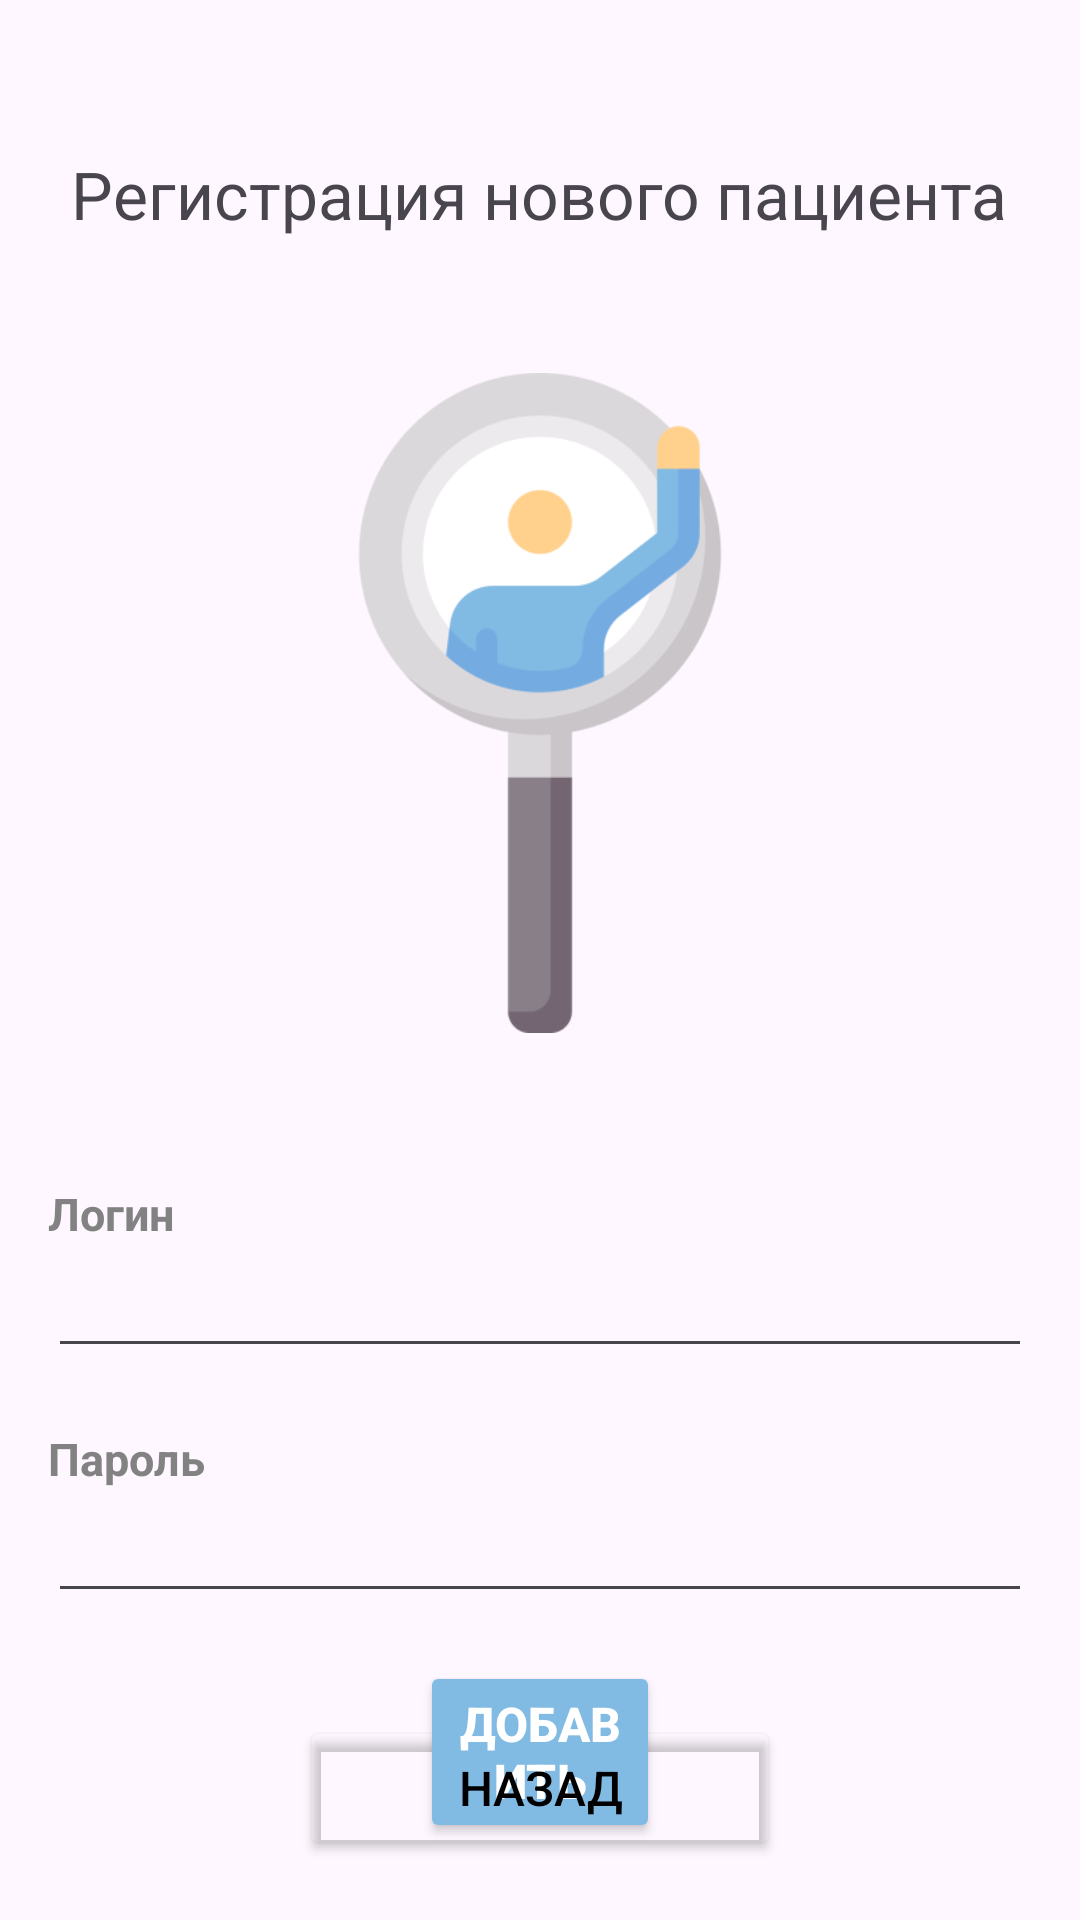

This screen was rendered from an Android layout file. Write that file and the resources it references.
<!-- AndroidManifest.xml: application theme Theme.CourseWorkSlomov -->
<!-- res/layout/activity_registration_patient.xml -->
<?xml version="1.0" encoding="utf-8"?>
<RelativeLayout xmlns:android="http://schemas.android.com/apk/res/android"
    android:layout_width="match_parent"
    android:layout_height="match_parent">

    <TextView
        android:id="@+id/textViewTitle"
        android:layout_width="wrap_content"
        android:layout_height="wrap_content"
        android:layout_marginTop="50dp"
        android:layout_centerHorizontal="true"
        android:textSize="22sp"
        android:text="@string/new_patient_registration"/>

    <ImageView
        android:id="@+id/imgReg"
        android:layout_width="wrap_content"
        android:layout_height="220dp"
        android:layout_below="@+id/textViewTitle"
        android:layout_marginHorizontal="16dp"
        android:layout_marginTop="45dp"
        android:src="@drawable/magnifier"/>

    <TextView
        android:id="@+id/textViewLogin"
        android:layout_width="wrap_content"
        android:layout_height="wrap_content"
        android:layout_marginTop="50dp"
        android:layout_marginHorizontal="16dp"
        android:layout_below="@id/imgReg"
        android:textSize="15sp"
        android:textStyle="bold"
        android:textColor="@color/dark_grey"
        android:text="@string/login"/>

    <EditText
        android:id="@+id/loginIDPatient"
        android:layout_width="match_parent"
        android:layout_height="wrap_content"
        android:layout_below="@id/textViewLogin"
        android:layout_marginStart="16dp"
        android:layout_marginEnd="16dp"/>

    <TextView
        android:id="@+id/textViewPasswordPatient"
        android:layout_width="wrap_content"
        android:layout_height="wrap_content"
        android:layout_marginTop="20dp"
        android:layout_marginHorizontal="16dp"
        android:layout_below="@id/loginIDPatient"
        android:textSize="15sp"
        android:textStyle="bold"
        android:textColor="@color/dark_grey"
        android:text="@string/password"/>

    <EditText
        android:id="@+id/passwordIdPatient"
        android:layout_width="match_parent"
        android:layout_height="wrap_content"
        android:layout_below="@id/textViewPasswordPatient"
        android:layout_marginStart="16dp"
        android:layout_marginEnd="16dp"/>

    <Button
        android:id="@+id/buttonAddPatient"
        android:layout_width="match_parent"
        android:layout_height="wrap_content"
        android:backgroundTint="@color/main_blue"
        android:layout_marginHorizontal="140dp"
        android:textColor="@color/white"
        android:textStyle="bold"
        android:textSize="16sp"
        android:text="@string/add"
        android:layout_below="@id/passwordIdPatient"
        android:layout_centerHorizontal="true"
        android:layout_marginTop="16dp"/>



    <Button
        android:id="@+id/backSignUpPatient"
        android:layout_width="match_parent"
        android:layout_height="wrap_content"
        android:backgroundTint="@color/transparent"
        android:layout_marginHorizontal="100dp"
        android:textSize="16sp"
        android:text="@string/back"
        android:layout_alignParentBottom="true"
        android:textColor="@color/black"
        android:layout_marginBottom="20dp"/>

</RelativeLayout>
<!-- resources referenced by this layout -->
<resources>
  <color name="black">#FF000000</color>
  <color name="dark_grey">#828282</color>
  <color name="main_blue">#81bae3</color>
  <color name="transparent">#00FFFFFF</color>
  <color name="white">#FFFFFFFF</color>
  <!-- drawable magnifier: png bitmap (drawable, 19493 bytes) -->
  <string name="add">Добавить</string>
  <string name="back">Назад</string>
  <string name="login">Логин</string>
  <string name="new_patient_registration">Регистрация нового пациента</string>
  <string name="password">Пароль</string>
  <style name="Theme.CourseWorkSlomov" parent="Base.Theme.CourseWorkSlomov" />
  <style name="Base.Theme.CourseWorkSlomov" parent="Theme.Material3.DayNight.NoActionBar">
          <item name="android:statusBarColor" tools:targetApi="l"> @color/main_blue</item>
          <item name="android:navigationBarColor"> @color/white</item>
      </style>
</resources>
